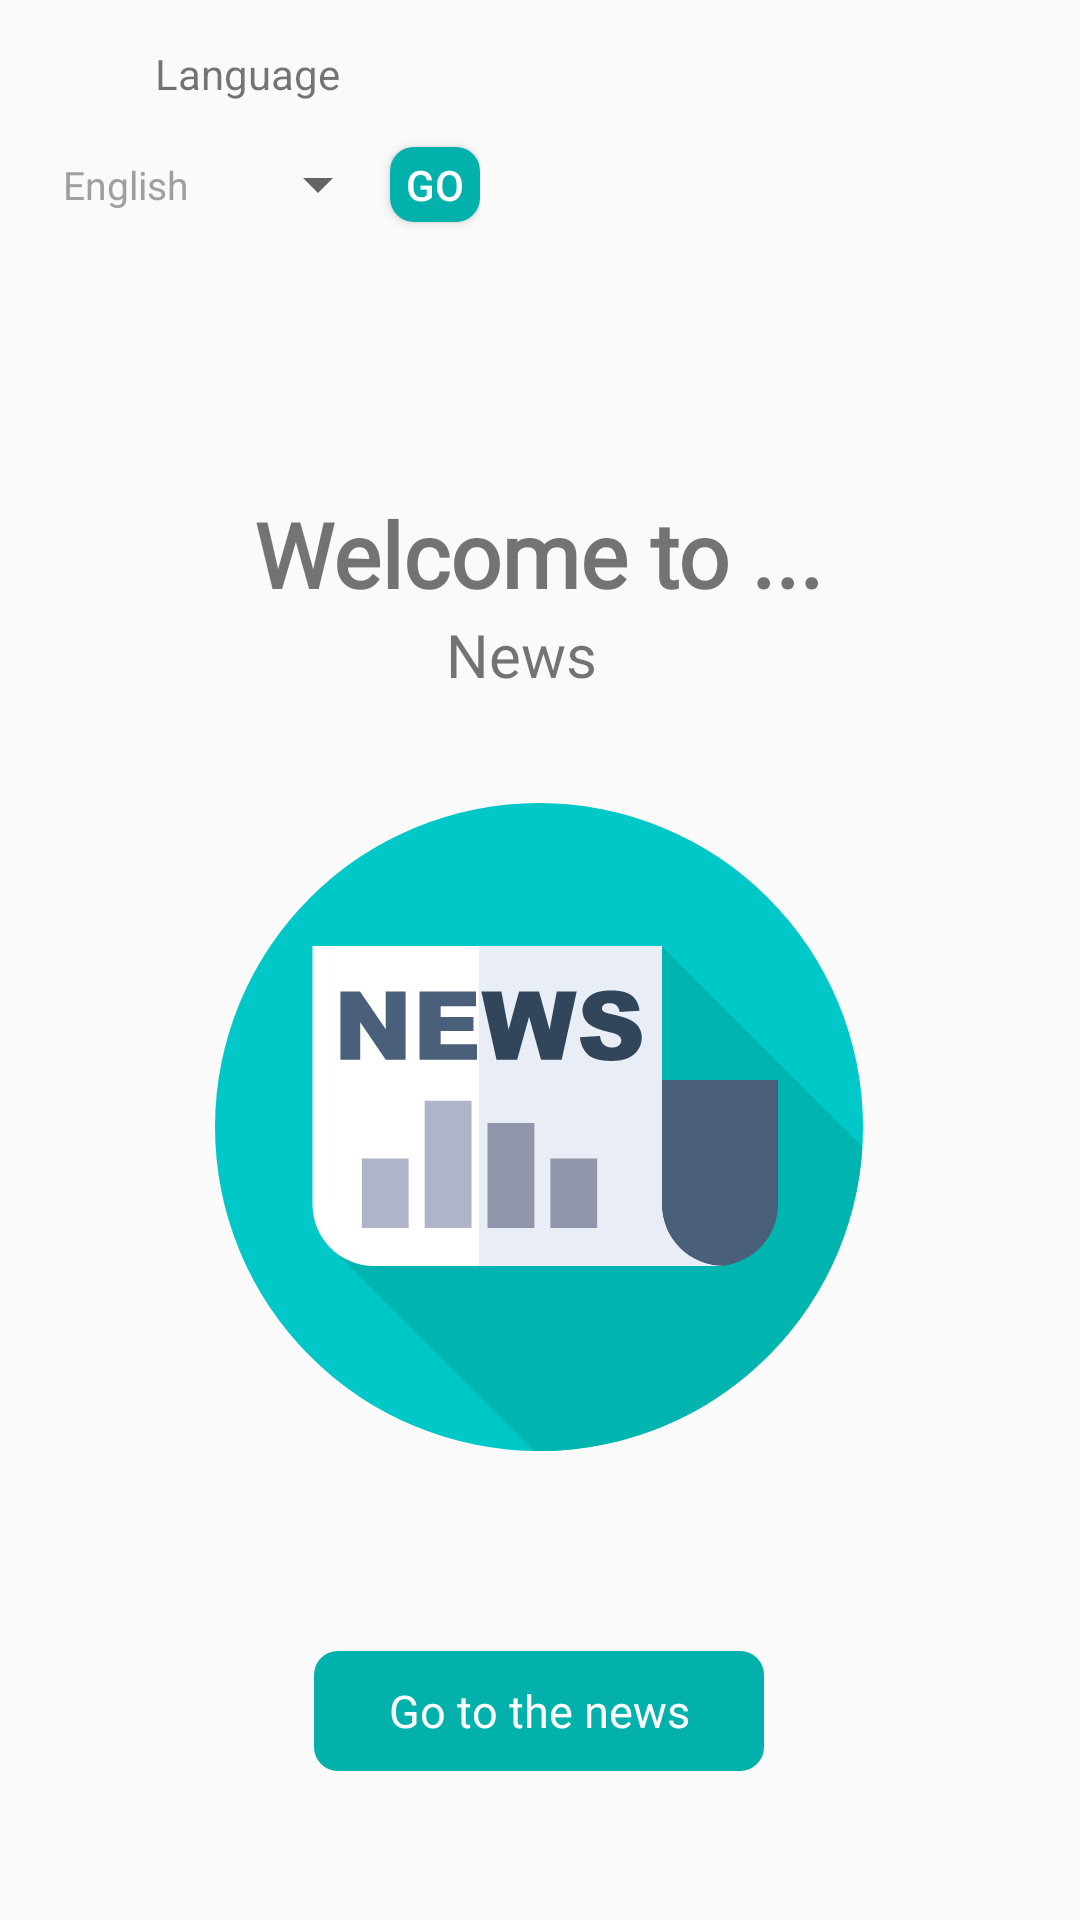

Layout XML and referenced resources for this Android screen:
<!-- AndroidManifest.xml: application theme Theme.News -->
<!-- res/layout/fragment_welcome.xml -->
<?xml version="1.0" encoding="utf-8"?>
<layout xmlns:android="http://schemas.android.com/apk/res/android"
    xmlns:app="http://schemas.android.com/apk/res-auto"
    xmlns:tools="http://schemas.android.com/tools">

    <data>

    </data>

    <androidx.constraintlayout.widget.ConstraintLayout
        android:layout_width="match_parent"
        android:layout_height="match_parent"
        tools:context=".welcomefragment.WelcomeFragment">

        <LinearLayout
            android:id="@+id/ll_change_language"
            android:layout_width="wrap_content"
            android:layout_height="wrap_content"
            android:orientation="vertical"
            app:layout_constraintStart_toStartOf="parent"
            app:layout_constraintTop_toTopOf="parent">

            <TextView
                android:layout_width="wrap_content"
                android:layout_height="wrap_content"
                android:layout_gravity="center"
                android:layout_marginTop="15dp"
                android:text="@string/title_select_language"
                android:textSize="14sp" />
            <LinearLayout
                android:layout_width="wrap_content"
                android:layout_height="wrap_content"
                android:orientation="horizontal"
                android:padding="5dp">

                <Spinner
                    android:id="@+id/language_spinner"
                    android:layout_width="125dp"
                    android:layout_height="45dp"
                    android:entries="@array/changeLang"
                    android:gravity="left"
                    android:theme="@style/mySpinnerItemStyle" />

                <Button
                    android:id="@+id/btn_change_language"
                    android:layout_width="30dp"
                    android:layout_height="25dp"
                    android:layout_gravity="center"
                    android:background="@drawable/bg_btn_primary"
                    android:text="@string/title_btn_change_language"
                    android:textColor="@color/white" />
            </LinearLayout>
        </LinearLayout>


        <TextView
            android:id="@+id/tv_welcome_to"
            android:layout_width="wrap_content"
            android:layout_height="wrap_content"
            android:fontFamily="@font/mregular"
            android:gravity="center"
            android:text="@string/title_welcome_page"
            android:textSize="30dp"
            android:textStyle="bold"
            app:layout_constraintBottom_toBottomOf="parent"
            app:layout_constraintEnd_toEndOf="parent"
            app:layout_constraintHorizontal_bias="0.497"
            app:layout_constraintStart_toStartOf="parent"
            app:layout_constraintTop_toTopOf="parent"
            app:layout_constraintVertical_bias="0.274" />

        <TextView
            android:id="@+id/tv_to_last_news"
            android:layout_width="wrap_content"
            android:layout_height="wrap_content"
            android:fontFamily="@font/mregular"
            android:gravity="center"
            android:text="@string/title_to_the_last_news"
            android:textSize="20dp"
            app:layout_constraintEnd_toEndOf="@+id/tv_welcome_to"
            app:layout_constraintHorizontal_bias="0.46"
            app:layout_constraintStart_toStartOf="@+id/tv_welcome_to"
            app:layout_constraintTop_toBottomOf="@+id/tv_welcome_to" />

        <ImageView
            android:id="@+id/iv_welcome_screen"
            android:layout_width="257dp"
            android:layout_height="216dp"
            android:src="@drawable/ic_vector_newspaper"
            app:layout_constraintBottom_toBottomOf="parent"
            app:layout_constraintEnd_toEndOf="parent"
            app:layout_constraintHorizontal_bias="0.495"
            app:layout_constraintStart_toStartOf="parent"
            app:layout_constraintTop_toBottomOf="@+id/tv_to_last_news"
            app:layout_constraintVertical_bias="0.187" />

        <Button
            android:id="@+id/btn_next_course"
            style="@style/Widget.AppCompat.Button.Borderless"
            android:layout_width="150dp"
            android:layout_height="40dp"
            android:background="@drawable/bg_btn_primary"
            android:fontFamily="@font/mmedium"
            android:text="@string/title_btn_welcome_page"
            android:textAllCaps="false"
            android:textColor="#FFF"
            android:textSize="15sp"
            app:layout_constraintBottom_toBottomOf="parent"
            app:layout_constraintEnd_toEndOf="parent"
            app:layout_constraintHorizontal_bias="0.498"
            app:layout_constraintStart_toStartOf="parent"
            app:layout_constraintTop_toBottomOf="@+id/iv_welcome_screen"
            app:layout_constraintVertical_bias="0.573" />

    </androidx.constraintlayout.widget.ConstraintLayout>
</layout>
<!-- resources referenced by this layout -->
<resources>
  <string-array name="changeLang">
          <item>English</item>
          <item>Arabic</item>
      </string-array>
  <color name="white">#FFFFFFFF</color>
  <!-- drawable bg_btn_primary (drawable) -->
  <?xml version="1.0" encoding="utf-8"?>
  <shape xmlns:android="http://schemas.android.com/apk/res/android">
  
      <solid
          android:color="@color/greenSoft"
          />
  
      <corners
          android:radius="8dp"
          />
  
  </shape>
  <!-- drawable ic_vector_newspaper: vector/xml drawable (drawable, 3130 chars, omitted) -->
  <string name="title_btn_change_language">Go</string>
  <string name="title_btn_welcome_page">Go to the news</string>
  <string name="title_select_language">Language</string>
  <string name="title_to_the_last_news">News</string>
  <string name="title_welcome_page">Welcome to ...</string>
  <style name="mySpinnerItemStyle" parent="@android:style/Widget.Holo.DropDownItem.Spinner">
          <item name="android:textSize">13sp</item>
          <item name="android:textColor">@color/silver</item>
          <item name="background">@color/silver</item>
          <item name="android:itemPadding">15dp</item>
      </style>
  <style name="Theme.News" parent="Theme.AppCompat.Light.DarkActionBar">
          
          <item name="colorPrimary">@color/greenSoft</item>
          <item name="colorPrimaryDark">@color/greenSoft</item>
          <item name="colorAccent">@color/teal_200</item>
          
      </style>
  <color name="greenSoft">#02B1AB</color>
  <color name="silver">#9F9F9F</color>
  <color name="teal_200">#FF03DAC5</color>
</resources>
